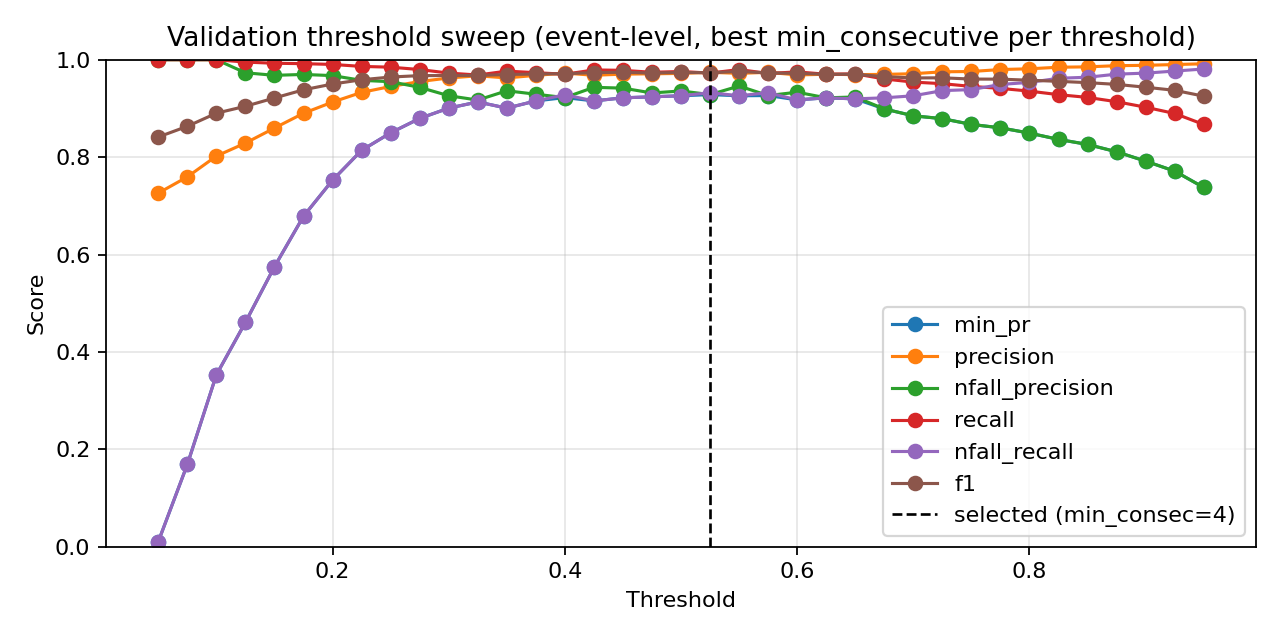

Values plotted in this chart, from the file beside it:
threshold, min_consecutive, eval_level, precision, nfall_precision, recall, nfall_recall, min_pr, f1, accuracy
0.05, 1, event, 0.724, 0.0, 1.0, 0.0, 0.0, 0.8399, 0.724
0.05, 2, event, 0.724, 0.0, 1.0, 0.0, 0.0, 0.8399, 0.724
0.05, 3, event, 0.7245, 1.0, 1.0, 0.002114, 0.002114, 0.8402, 0.7246
0.05, 4, event, 0.7245, 1.0, 1.0, 0.002114, 0.002114, 0.8402, 0.7246
0.05, 5, event, 0.7249, 1.0, 1.0, 0.004228, 0.004228, 0.8405, 0.7252
0.05, 7, event, 0.7257, 1.0, 1.0, 0.008457, 0.008457, 0.8411, 0.7264
0.05, 9, event, 0.7262, 1.0, 1.0, 0.01057, 0.01057, 0.8414, 0.727
0.075, 1, event, 0.7309, 1.0, 1.0, 0.03383, 0.03383, 0.8445, 0.7334
0.075, 2, event, 0.7326, 1.0, 1.0, 0.04228, 0.04228, 0.8457, 0.7357
0.075, 3, event, 0.7369, 1.0, 1.0, 0.06342, 0.06342, 0.8485, 0.7415
0.075, 4, event, 0.7396, 1.0, 1.0, 0.07611, 0.07611, 0.8503, 0.745
0.075, 5, event, 0.7445, 1.0, 1.0, 0.09937, 0.09937, 0.8535, 0.7515
0.075, 7, event, 0.7526, 1.0, 1.0, 0.1374, 0.1374, 0.8588, 0.762
0.075, 9, event, 0.7595, 1.0, 1.0, 0.1691, 0.1691, 0.8633, 0.7707
0.1, 1, event, 0.7471, 1.0, 1.0, 0.1121, 0.1121, 0.8553, 0.755
0.1, 2, event, 0.7517, 1.0, 1.0, 0.1332, 0.1332, 0.8582, 0.7608
0.1, 3, event, 0.7586, 1.0, 1.0, 0.1649, 0.1649, 0.8627, 0.7695
0.1, 4, event, 0.7642, 1.0, 1.0, 0.1903, 0.1903, 0.8663, 0.7765
0.1, 5, event, 0.7699, 1.0, 1.0, 0.2156, 0.2156, 0.87, 0.7835
0.1, 7, event, 0.784, 1.0, 1.0, 0.277, 0.277, 0.8789, 0.8005
0.1, 9, event, 0.8022, 1.0, 1.0, 0.3531, 0.3531, 0.8902, 0.8215
0.125, 1, event, 0.7651, 1.0, 1.0, 0.1945, 0.1945, 0.8669, 0.7777
0.125, 2, event, 0.7737, 1.0, 1.0, 0.2326, 0.2326, 0.8724, 0.7882
0.125, 3, event, 0.782, 1.0, 1.0, 0.2685, 0.2685, 0.8777, 0.7981
0.125, 4, event, 0.7898, 0.9931, 0.9992, 0.3023, 0.3023, 0.8822, 0.8069
0.125, 5, event, 0.7979, 0.9938, 0.9992, 0.3362, 0.3362, 0.8873, 0.8162
0.125, 7, event, 0.812, 0.9947, 0.9992, 0.3932, 0.3932, 0.896, 0.832
0.125, 9, event, 0.8289, 0.9732, 0.9952, 0.4609, 0.4609, 0.9044, 0.8477
0.15, 1, event, 0.7835, 1.0, 1.0, 0.2748, 0.2748, 0.8786, 0.7999
0.15, 2, event, 0.7888, 0.993, 0.9992, 0.2981, 0.2981, 0.8816, 0.8057
0.15, 3, event, 0.7985, 0.9938, 0.9992, 0.3383, 0.3383, 0.8876, 0.8168
0.15, 4, event, 0.8068, 0.9944, 0.9992, 0.3721, 0.3721, 0.8927, 0.8261
0.15, 5, event, 0.8174, 0.9949, 0.9992, 0.4144, 0.4144, 0.8992, 0.8378
0.15, 7, event, 0.8348, 0.987, 0.9976, 0.482, 0.482, 0.909, 0.8553
0.15, 9, event, 0.8597, 0.968, 0.9927, 0.5751, 0.5751, 0.9215, 0.8775
0.175, 1, event, 0.7944, 0.9935, 0.9992, 0.3214, 0.3214, 0.8851, 0.8121
0.175, 2, event, 0.8026, 0.9941, 0.9992, 0.3552, 0.3552, 0.8902, 0.8215
0.175, 3, event, 0.8147, 0.9948, 0.9992, 0.4038, 0.4038, 0.8976, 0.8349
0.175, 4, event, 0.8223, 0.9951, 0.9992, 0.4334, 0.4334, 0.9021, 0.8431
0.175, 5, event, 0.8348, 0.987, 0.9976, 0.482, 0.482, 0.909, 0.8553
0.175, 7, event, 0.8584, 0.9853, 0.9968, 0.5687, 0.5687, 0.9224, 0.8786
0.175, 9, event, 0.8901, 0.9698, 0.9919, 0.6786, 0.6786, 0.9383, 0.9055
0.2, 1, event, 0.8068, 0.9944, 0.9992, 0.3721, 0.3721, 0.8927, 0.8261
0.2, 2, event, 0.819, 0.995, 0.9992, 0.4207, 0.4207, 0.9002, 0.8396
0.2, 3, event, 0.825, 0.9953, 0.9992, 0.444, 0.444, 0.9038, 0.846
0.2, 4, event, 0.8372, 0.9915, 0.9984, 0.4905, 0.4905, 0.9107, 0.8582
0.2, 5, event, 0.8497, 0.9883, 0.9976, 0.537, 0.537, 0.9177, 0.8705
0.2, 7, event, 0.8859, 0.9782, 0.9944, 0.6638, 0.6638, 0.937, 0.9032
0.2, 9, event, 0.9131, 0.9674, 0.9903, 0.7526, 0.7526, 0.9501, 0.9247
0.225, 1, event, 0.8185, 0.995, 0.9992, 0.4186, 0.4186, 0.8999, 0.839
0.225, 2, event, 0.83, 0.9955, 0.9992, 0.463, 0.463, 0.9068, 0.8512
0.225, 3, event, 0.8435, 0.9959, 0.9992, 0.5137, 0.5137, 0.9148, 0.8652
0.225, 4, event, 0.8621, 0.9892, 0.9976, 0.5814, 0.5814, 0.9249, 0.8827
0.225, 5, event, 0.881, 0.9839, 0.996, 0.6469, 0.6469, 0.9349, 0.8996
0.225, 7, event, 0.9146, 0.9728, 0.9919, 0.7569, 0.7569, 0.9517, 0.9271
0.225, 9, event, 0.9329, 0.9577, 0.9863, 0.814, 0.814, 0.9589, 0.9387
0.25, 1, event, 0.8332, 0.9912, 0.9984, 0.4757, 0.4757, 0.9084, 0.8541
0.25, 2, event, 0.8469, 0.992, 0.9984, 0.5264, 0.5264, 0.9164, 0.8681
0.25, 3, event, 0.8663, 0.9895, 0.9976, 0.5962, 0.5962, 0.9273, 0.8868
0.25, 4, event, 0.8822, 0.984, 0.996, 0.6512, 0.6512, 0.9357, 0.9008
... 199 more rows
